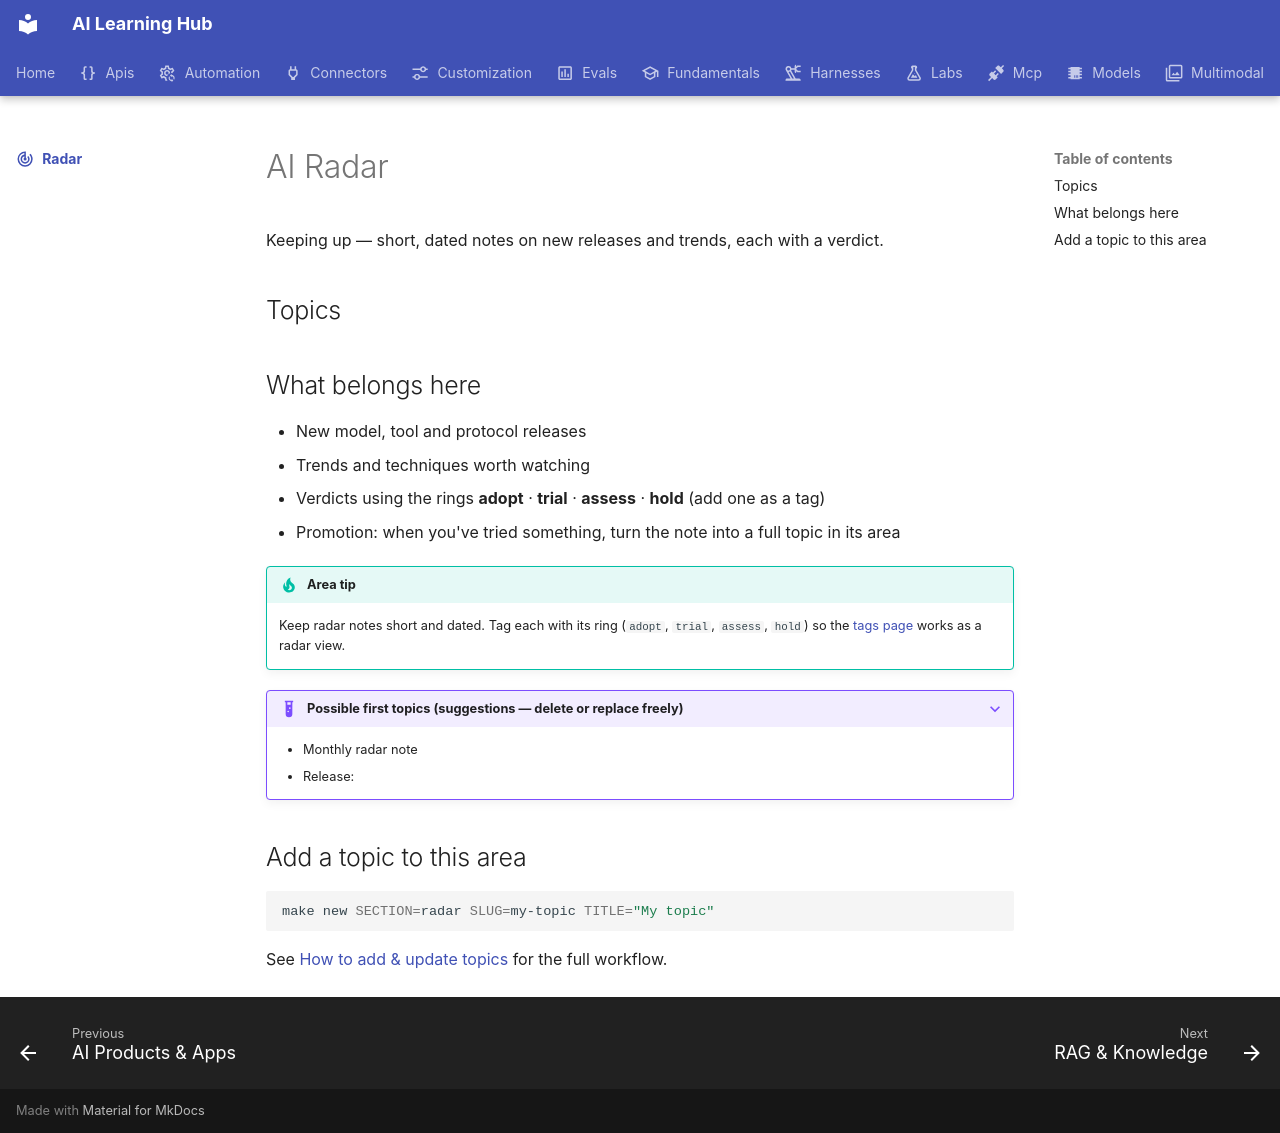

repository: ngocanhk27/AI-skills-learning-decelopment · page: radar/index.html · generator: mkdocs

---
title: AI Radar
description: Keeping up — short, dated notes on new releases and trends, each with a verdict.
icon: material/radar
---

# AI Radar

Keeping up — short, dated notes on new releases and trends, each with a verdict.

## Topics

<!-- topics -->

## What belongs here

- New model, tool and protocol releases
- Trends and techniques worth watching
- Verdicts using the rings **adopt** · **trial** · **assess** · **hold** (add one as a tag)
- Promotion: when you've tried something, turn the note into a full topic in its area

!!! tip "Area tip"
    Keep radar notes short and dated. Tag each with its ring (`adopt`, `trial`, `assess`, `hold`) so the [tags page](../resources/tags.md) works as a radar view.

??? example "Possible first topics (suggestions — delete or replace freely)"
    - Monthly radar note
    - Release: <tool> <version>

## Add a topic to this area

```bash
make new SECTION=radar SLUG=my-topic TITLE="My topic"
```

See [How to add & update topics](../resources/contribute/index.md) for the full workflow.
